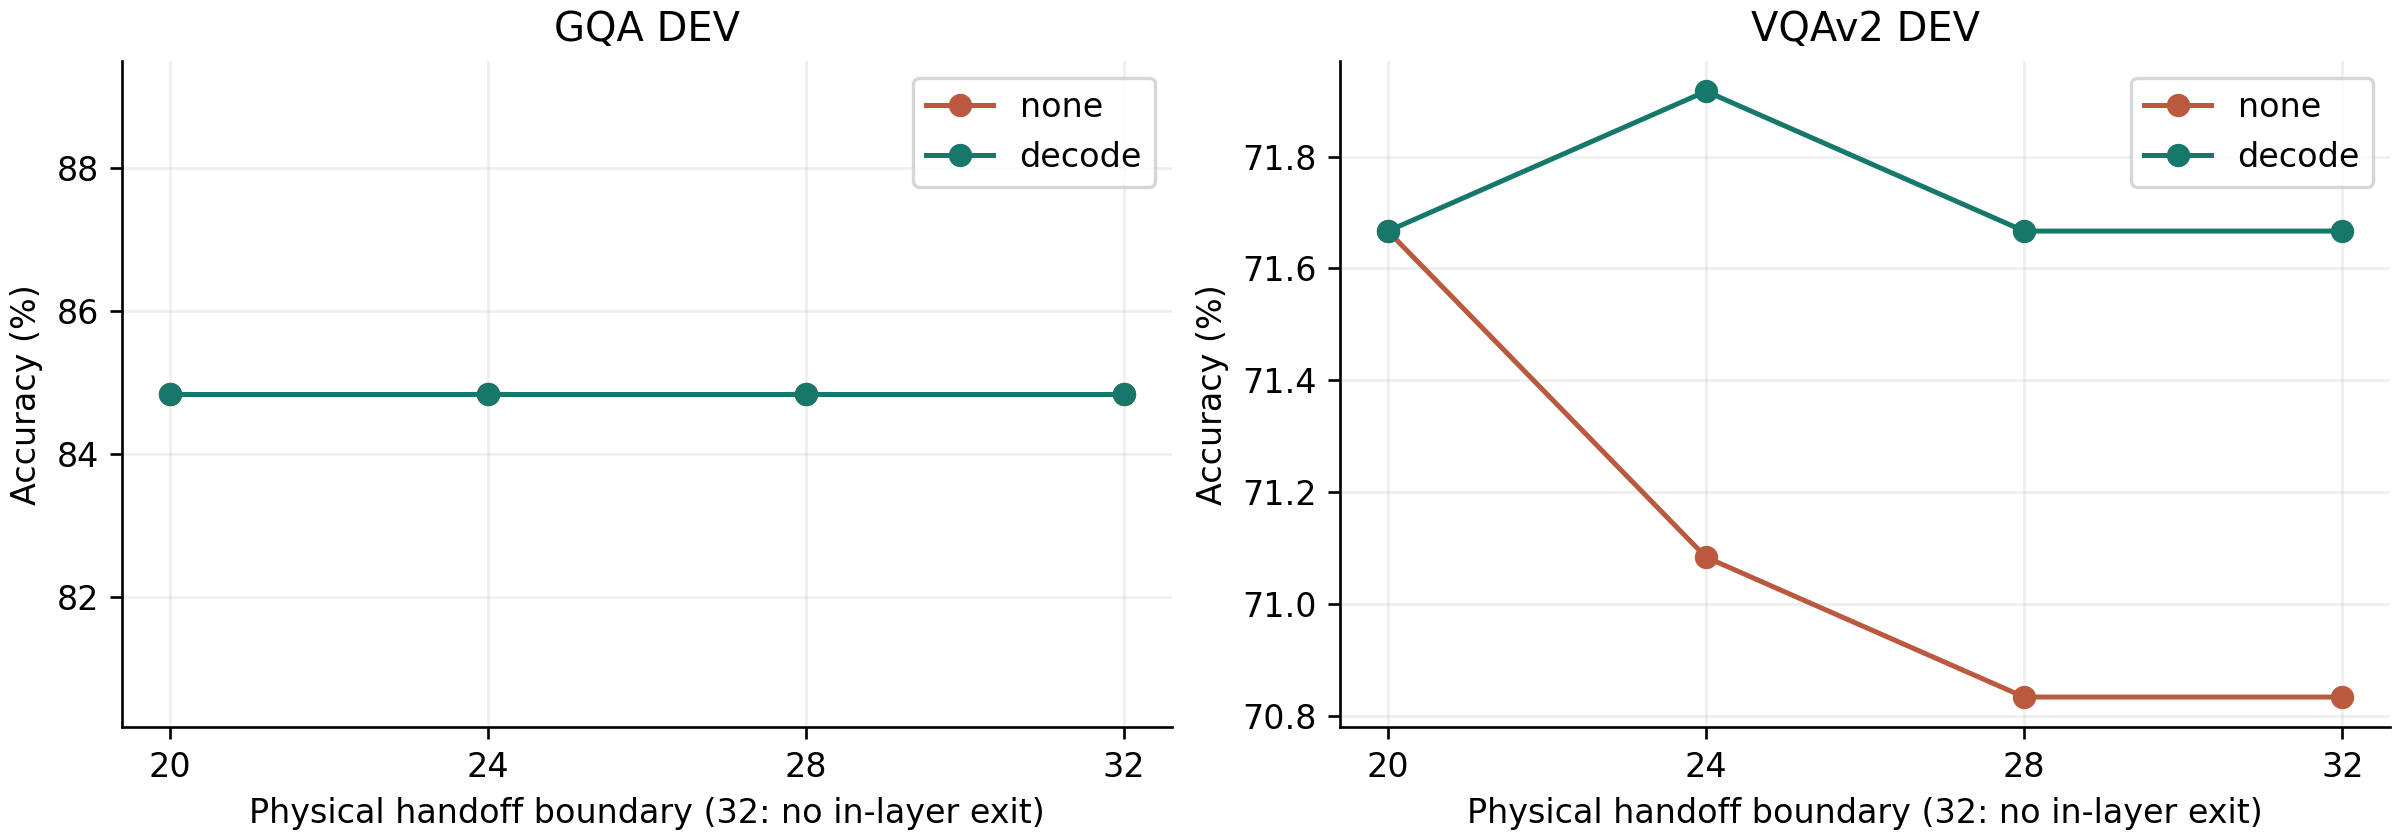

Source data for this figure (header and first rows):
dataset, cutoff, answer_attention, n, accuracy
GQA, 20, none, 244, 84.84
GQA, 20, decode, 244, 84.84
GQA, 24, none, 244, 84.84
GQA, 24, decode, 244, 84.84
GQA, 28, none, 244, 84.84
GQA, 28, decode, 244, 84.84
GQA, 32, none, 244, 84.84
GQA, 32, decode, 244, 84.84
VQAv2, 20, none, 120, 71.67
VQAv2, 20, decode, 120, 71.67
VQAv2, 24, none, 120, 71.08
VQAv2, 24, decode, 120, 71.92
VQAv2, 28, none, 120, 70.83
VQAv2, 28, decode, 120, 71.67
VQAv2, 32, none, 120, 70.83
VQAv2, 32, decode, 120, 71.67
